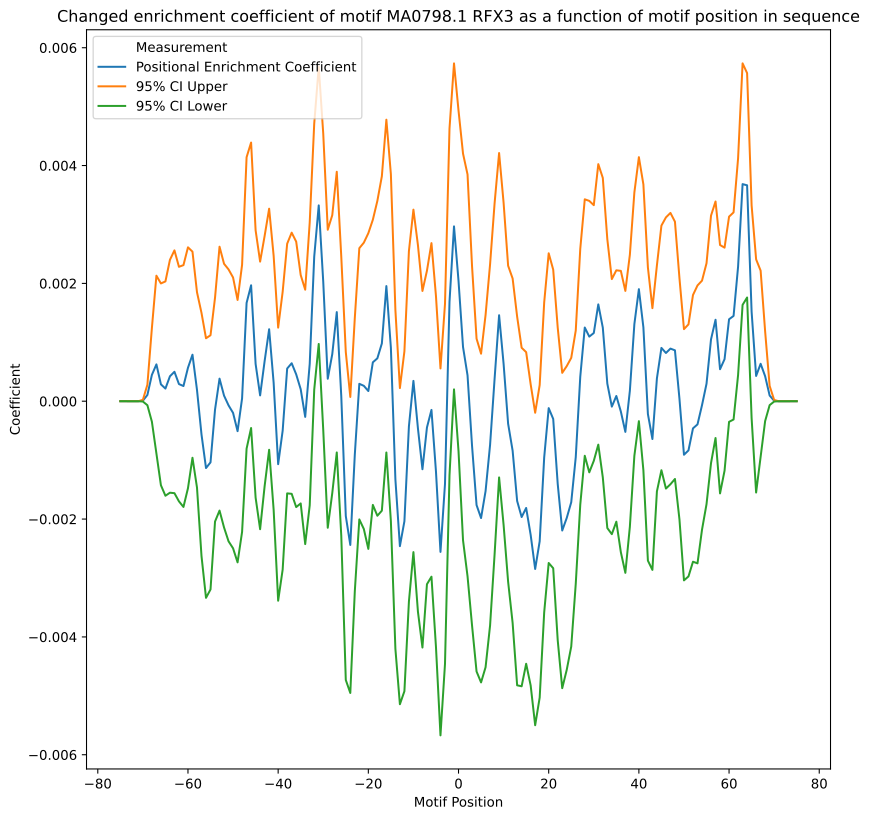

Source data for this figure (header and first rows):
Motif Position	Positional Enrichment Coefficient	Standard Error	95% CI Upper	95% CI Lower	P-value	Adjusted P-value
-75.0	-5.898059818321144e-17	2.0865629577804194e-17	-1.8063414933367624e-17	-9.989778143305526e-17	0.004743	0.1698
-74.0	1.860837872680321e-14	1.495340469925604e-14	4.7931778627441315e-14	-1.0715021173834895e-14	0.2135	0.7673
-73.0	1.2421342058220597e-11	9.946117021892226e-12	3.19255267410574e-11	-7.082842624616203e-12	0.2118	0.7673
-72.0	3.0358242880277816e-09	2.4337311352681833e-09	7.808334145508832e-09	-1.7366855694532688e-09	0.2124	0.7673
-71.0	2.723987291819961e-07	2.1908399360905338e-07	7.020191190285128e-07	-1.5722166066452065e-07	0.2139	0.7673
-70.0	8.942163042941517e-06	7.25744897057407e-06	2.3173910441124733e-05	-5.2895843552416986e-06	0.218	0.7673
-69.0	0.0001064	8.865449770002402e-05	0.0002802	-6.746110076999033e-05	0.2302	0.7673
-68.0	0.0004474	0.0004056	0.001243	-0.000348	0.2701	0.781
-67.0	0.0006254	0.0007677	0.002131	-0.00088	0.4153	0.8649
-66.0	0.0002867	0.0008733	0.001999	-0.001426	0.7427	0.9378
-65.0	0.0002147	0.0009275	0.002033	-0.001604	0.817	0.9378
-64.0	0.0004236	0.001008	0.0024	-0.001553	0.6743	0.9378
-63.0	0.0005	0.001051	0.00256	-0.00156	0.6342	0.9378
-62.0	0.0002913	0.001015	0.002282	-0.001699	0.7741	0.9378
-61.0	0.0002579	0.001046	0.00231	-0.001794	0.8053	0.9378
-60.0	0.0005681	0.001042	0.002612	-0.001476	0.5858	0.9378
-59.0	0.0007896	0.0008919	0.002539	-0.0009595	0.3761	0.8351
-58.0	0.0001926	0.0008453	0.00185	-0.001465	0.8198	0.9378
-57.0	-0.0005641	0.001052	0.001499	-0.002627	0.5919	0.9378
-56.0	-0.001134	0.001123	0.001069	-0.003337	0.3128	0.7981
-55.0	-0.001037	0.0011	0.00112	-0.003195	0.3458	0.827
-54.0	-0.0001428	0.0009687	0.001757	-0.002042	0.8828	0.9623
-53.0	0.0003833	0.001142	0.002623	-0.001856	0.7372	0.9378
-52.0	9.482551981866531e-05	0.001141	0.002333	-0.002143	0.9338	0.9653
-51.0	-7.012011304757555e-05	0.001177	0.002237	-0.002377	0.9525	0.9653
-50.0	-0.0001981	0.001172	0.0021	-0.002496	0.8658	0.9613
-49.0	-0.000508	0.001136	0.001719	-0.002735	0.6546	0.9378
-48.0	4.817325506878151e-05	0.001156	0.002315	-0.002218	0.9668	0.9693
-47.0	0.001668	0.001261	0.004142	-0.0008047	0.186	0.7673
-46.0	0.001968	0.001235	0.004391	-0.0004546	0.1113	0.7673
-45.0	0.0006327	0.001157	0.002901	-0.001636	0.5845	0.9378
-44.0	9.891418676171663e-05	0.001158	0.00237	-0.002172	0.9319	0.9653
-43.0	0.0006819	0.001083	0.002805	-0.001441	0.5289	0.9378
-42.0	0.001222	0.001043	0.003268	-0.0008241	0.2417	0.7673
-41.0	0.0003131	0.001099	0.002468	-0.001842	0.7758	0.9378
-40.0	-0.001068	0.001182	0.001249	-0.003386	0.3661	0.8277
-39.0	-0.0005	0.001202	0.001858	-0.002858	0.6776	0.9378
-38.0	0.0005549	0.001081	0.002674	-0.001564	0.6077	0.9378
-37.0	0.0006448	0.00113	0.002861	-0.001572	0.5684	0.9378
-36.0	0.0004561	0.001149	0.002709	-0.001796	0.6913	0.9378
-35.0	0.0002036	0.0009883	0.002142	-0.001734	0.8368	0.943
-34.0	-0.0002656	0.001101	0.001893	-0.002425	0.8094	0.9378
-33.0	0.0006341	0.001225	0.003035	-0.001767	0.6046	0.9378
-32.0	0.002454	0.001151	0.004711	0.0001961	0.03317	0.5958
-31.0	0.003324	0.001199	0.005676	0.0009722	0.005622	0.1698
-30.0	0.002028	0.001282	0.004542	-0.0004866	0.1139	0.7673
-29.0	0.0003817	0.00129	0.002911	-0.002147	0.7673	0.9378
-28.0	0.0007989	0.001203	0.003157	-0.00156	0.5066	0.9107
-27.0	0.001513	0.001215	0.003895	-0.0008692	0.2131	0.7673
-26.0	8.26259233248092e-05	0.001208	0.002451	-0.002286	0.9455	0.9653
-25.0	-0.001948	0.001419	0.0008353	-0.004731	0.1701	0.7673
-24.0	-0.002439	0.001281	7.261667182583038e-05	-0.004951	0.05699	0.7673
-23.0	-0.0009064	0.001183	0.001413	-0.003226	0.4436	0.8649
-22.0	0.0002958	0.001174	0.002597	-0.002006	0.8011	0.9378
-21.0	0.0002613	0.001239	0.002691	-0.002168	0.833	0.943
-20.0	0.000173	0.001366	0.002852	-0.002506	0.8992	0.9653
-19.0	0.0006603	0.001234	0.00308	-0.00176	0.5927	0.9378
-18.0	0.0007282	0.001362	0.0034	-0.001943	0.593	0.9378
-17.0	0.0009807	0.001447	0.003819	-0.001857	0.4981	0.9062
-16.0	0.001954	0.00144	0.004779	-0.0008698	0.1749	0.7673
... 91 more rows
